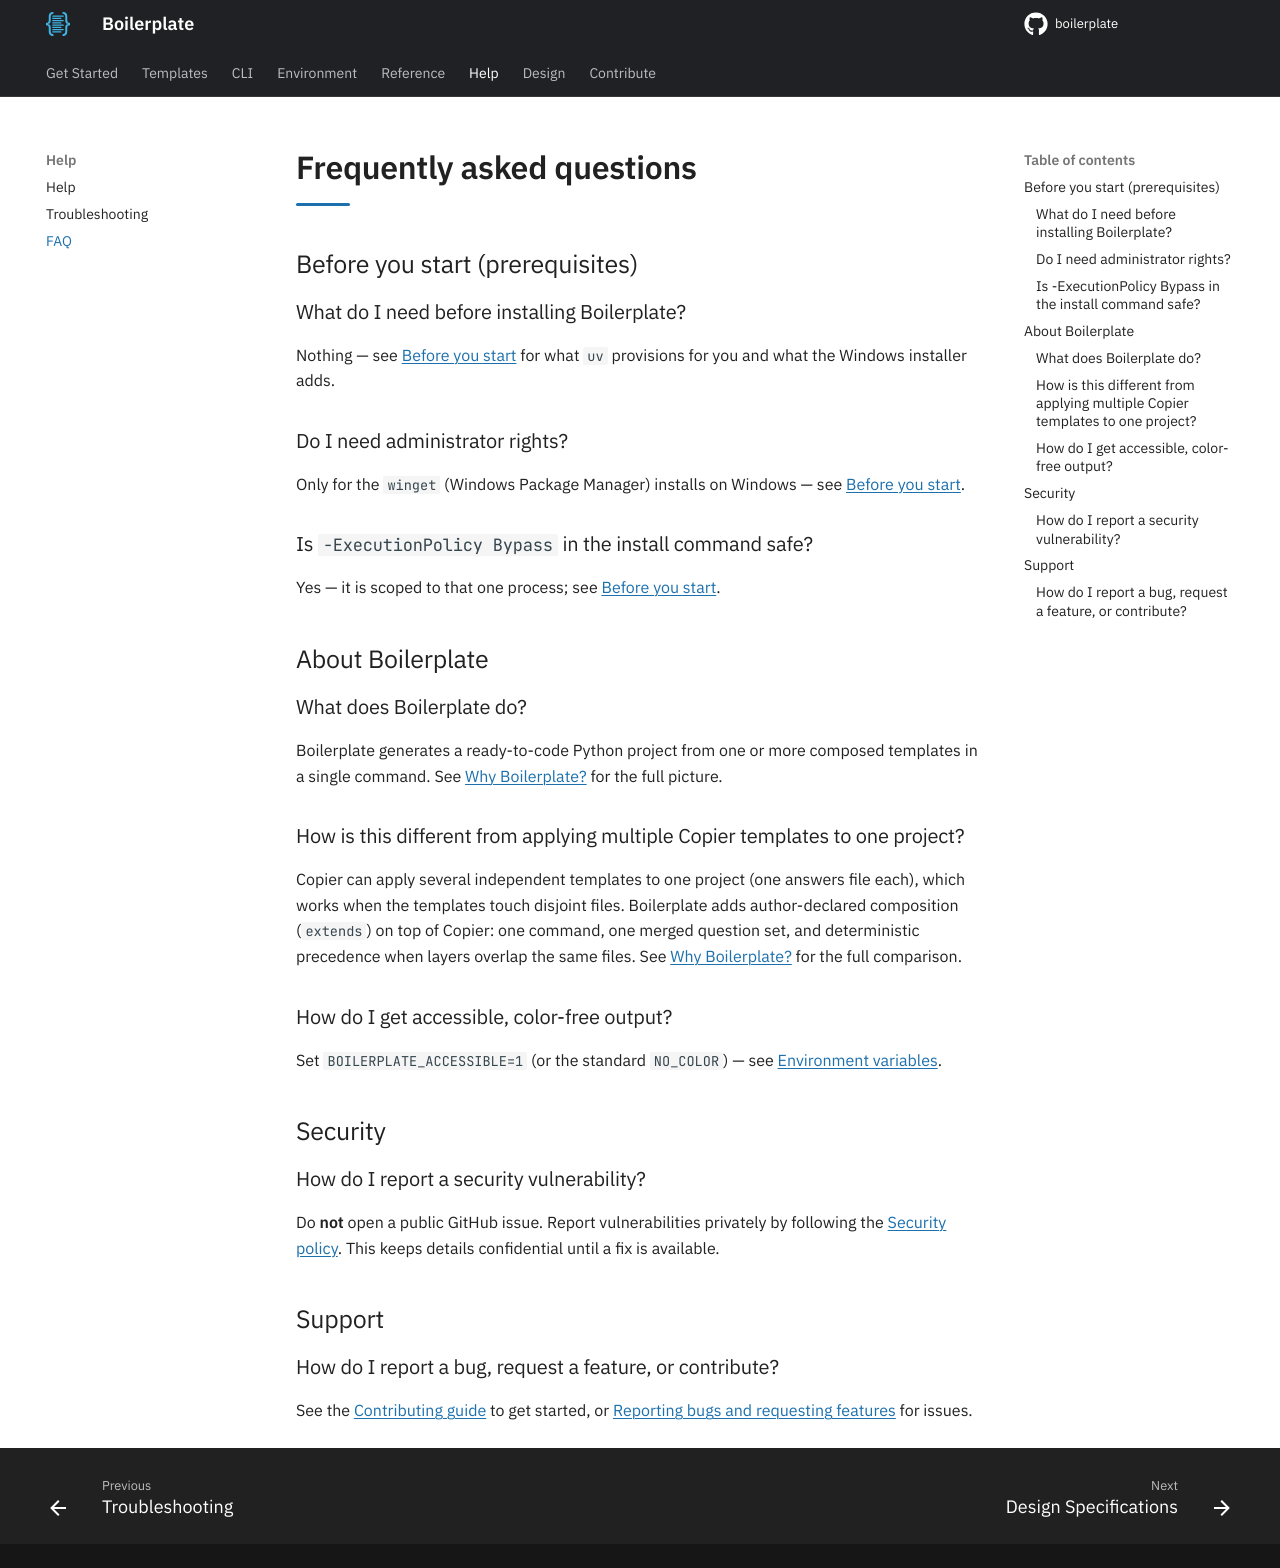

repository: TheRealBillSiegler/boilerplate · page: 0.4/faq/index.html · generator: mkdocs

# Frequently asked questions

## Before you start (prerequisites)

### What do I need before installing Boilerplate?

Nothing — see [Before you start](install.md#before-you-start) for what `uv` provisions for you and what the Windows installer adds.

### Do I need administrator rights?

Only for the `winget` (Windows Package Manager) installs on Windows — see [Before you start](install.md#before-you-start).

### Is `-ExecutionPolicy Bypass` in the install command safe?

Yes — it is scoped to that one process; see [Before you start](install.md#before-you-start).

## About Boilerplate

### What does Boilerplate do?

Boilerplate generates a ready-to-code Python project from one or more composed templates in a single command. See [Why Boilerplate?](why.md) for the full picture.

### How is this different from applying multiple Copier templates to one project?

Copier can apply several independent templates to one project (one answers file each), which works when the templates touch disjoint files. Boilerplate adds author-declared composition (`extends`) on top of Copier: one command, one merged question set, and deterministic precedence when layers overlap the same files. See [Why Boilerplate?](why.md) for the full comparison.

### How do I get accessible, color-free output?

Set `BOILERPLATE_ACCESSIBLE=1` (or the standard `NO_COLOR`) — see [Environment variables](cli.md#environment-variables).

## Security

### How do I report a security vulnerability?

Do **not** open a public GitHub issue. Report vulnerabilities privately by following the [Security policy](governance/security.md). This keeps details confidential until a fix is available.

## Support

### How do I report a bug, request a feature, or contribute?

See the [Contributing guide](governance/contributing.md) to get started, or [Reporting bugs and requesting features](governance/contributing.md#reporting-bugs-and-requesting-features) for issues.
